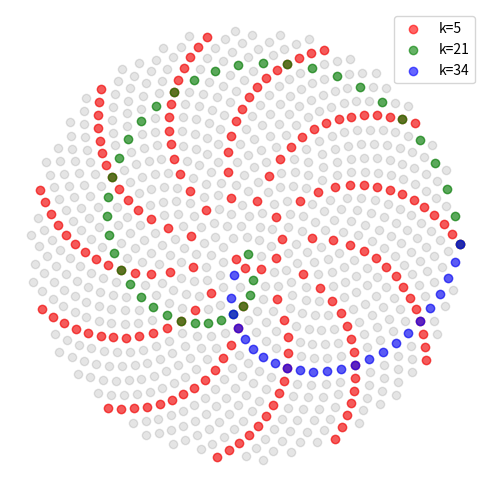

Python code for this plot:
# -*- coding: utf-8 -*-

# %%
import numpy as np
import matplotlib.pyplot as plt


# %% Parameters ---------------------------------------------------------------
N = 800  # number of points
golden_ratio = (1 + np.sqrt(5))/2
golden_angle = 2*np.pi*(1 - 1/golden_ratio)


# %% Points -------------------------------------------------------------------
n = np.arange(N)
angle = n*golden_angle
points = np.sqrt(N - n)*[np.cos(angle), np.sin(angle)]


# %% Visualization ------------------------------------------------------------
fig, ax = plt.subplots(figsize=(4.8, 4.8), constrained_layout=True)

# all points
ax.scatter(*points, c='k', alpha=0.1)

# draw the colored points
for k, color in zip([5, 21, 34], ['r', 'g', 'b']):
    ax.scatter(*points[:, n % k == 0],
               c=color,
               label=f'k={k}',
               alpha=0.6)

# scale axis equal and make invisible
ax.axis('equal')
ax.axis('off')
# remove the axes
ax.get_xaxis().set_visible(False)
ax.get_yaxis().set_visible(False)

ax.legend(loc='upper right')
fig.savefig('scatter.pdf')

plt.show()
